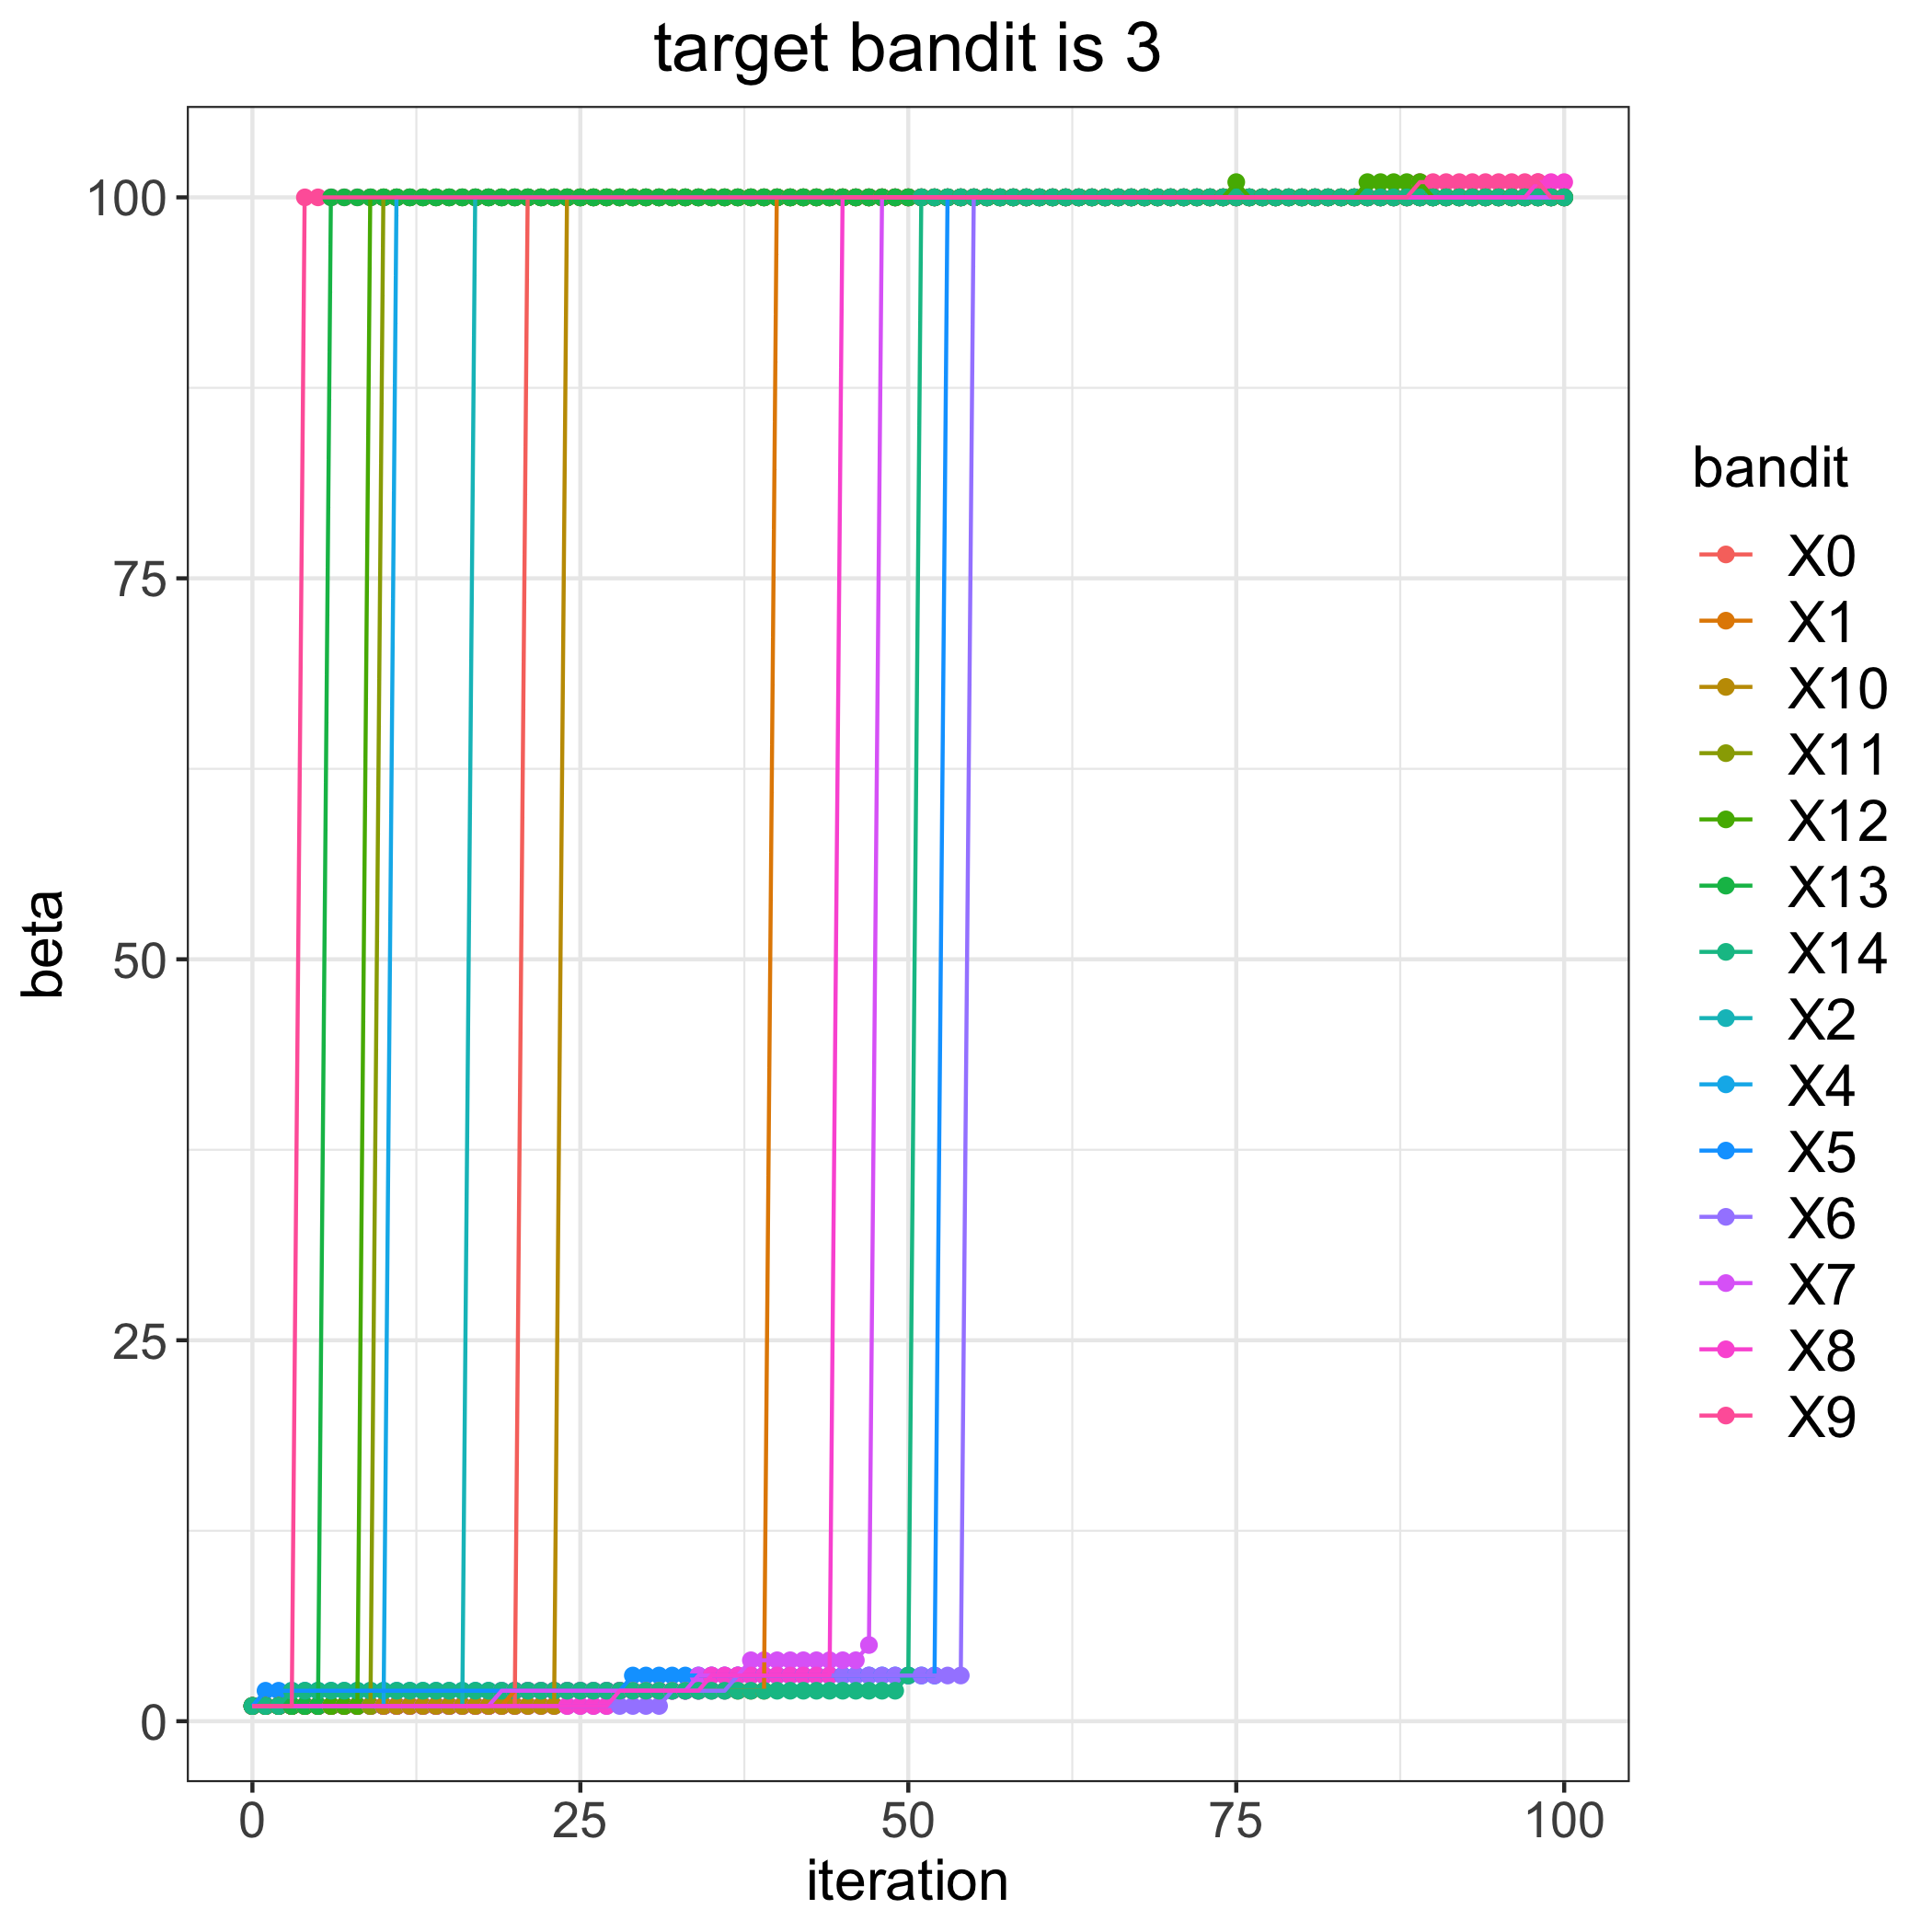

The file beside this chart, header and first rows:
, 0, 1, 2, 4, 5, 6, 7, 8, 9, 10, 11, 12, 13, 14
0, 1, 1, 1, 1, 1, 1, 1, 1, 1, 1, 1, 1, 1, 1
1, 1, 1, 1, 1, 2, 1, 1, 1, 1, 1, 1, 1, 1, 1
2, 1, 1, 1, 1, 2, 1, 1, 1, 1, 1, 1, 1, 1, 1
3, 1, 1, 1, 1, 2, 1, 1, 1, 1, 1, 1, 1, 1, 2
4, 1, 1, 1, 1, 2, 1, 1, 1, 100, 1, 1, 1, 1, 2
5, 1, 1, 1, 1, 2, 1, 1, 1, 100, 1, 1, 1, 1, 2
6, 1, 1, 1, 1, 2, 1, 1, 1, 100, 1, 1, 1, 100, 2
7, 1, 1, 1, 1, 2, 1, 1, 1, 100, 1, 1, 1, 100, 2
8, 1, 1, 1, 1, 2, 1, 1, 1, 100, 1, 1, 1, 100, 2
9, 1, 1, 1, 1, 2, 1, 1, 1, 100, 1, 1, 100, 100, 2
10, 1, 1, 1, 1, 2, 1, 1, 1, 100, 1, 100, 100, 100, 2
11, 1, 1, 1, 100, 2, 1, 1, 1, 100, 1, 100, 100, 100, 2
12, 1, 1, 1, 100, 2, 1, 1, 1, 100, 1, 100, 100, 100, 2
13, 1, 1, 1, 100, 2, 1, 1, 1, 100, 1, 100, 100, 100, 2
14, 1, 1, 1, 100, 2, 1, 1, 1, 100, 1, 100, 100, 100, 2
15, 1, 1, 1, 100, 2, 1, 1, 1, 100, 1, 100, 100, 100, 2
16, 1, 1, 1, 100, 2, 1, 1, 1, 100, 1, 100, 100, 100, 2
17, 1, 1, 100, 100, 2, 1, 1, 1, 100, 1, 100, 100, 100, 2
18, 1, 1, 100, 100, 2, 1, 1, 1, 100, 1, 100, 100, 100, 2
19, 1, 1, 100, 100, 2, 1, 2, 1, 100, 1, 100, 100, 100, 2
20, 1, 2, 100, 100, 2, 1, 2, 1, 100, 1, 100, 100, 100, 2
21, 100, 2, 100, 100, 2, 1, 2, 1, 100, 1, 100, 100, 100, 2
22, 100, 2, 100, 100, 2, 1, 2, 1, 100, 1, 100, 100, 100, 2
23, 100, 2, 100, 100, 2, 1, 2, 1, 100, 1, 100, 100, 100, 2
24, 100, 2, 100, 100, 2, 1, 2, 1, 100, 100, 100, 100, 100, 2
25, 100, 2, 100, 100, 2, 1, 2, 1, 100, 100, 100, 100, 100, 2
26, 100, 2, 100, 100, 2, 1, 2, 1, 100, 100, 100, 100, 100, 2
27, 100, 2, 100, 100, 2, 1, 2, 1, 100, 100, 100, 100, 100, 2
28, 100, 2, 100, 100, 2, 1, 2, 2, 100, 100, 100, 100, 100, 2
29, 100, 2, 100, 100, 3, 1, 2, 2, 100, 100, 100, 100, 100, 2
30, 100, 2, 100, 100, 3, 1, 2, 2, 100, 100, 100, 100, 100, 2
31, 100, 2, 100, 100, 3, 1, 2, 2, 100, 100, 100, 100, 100, 2
32, 100, 2, 100, 100, 3, 2, 2, 2, 100, 100, 100, 100, 100, 2
33, 100, 2, 100, 100, 3, 2, 2, 2, 100, 100, 100, 100, 100, 2
34, 100, 2, 100, 100, 3, 2, 3, 2, 100, 100, 100, 100, 100, 2
35, 100, 2, 100, 100, 3, 2, 3, 3, 100, 100, 100, 100, 100, 2
36, 100, 2, 100, 100, 3, 2, 3, 3, 100, 100, 100, 100, 100, 2
37, 100, 2, 100, 100, 3, 3, 3, 3, 100, 100, 100, 100, 100, 2
38, 100, 2, 100, 100, 3, 3, 4, 3, 100, 100, 100, 100, 100, 2
39, 100, 2, 100, 100, 3, 3, 4, 3, 100, 100, 100, 100, 100, 2
40, 100, 100, 100, 100, 3, 3, 4, 3, 100, 100, 100, 100, 100, 2
41, 100, 100, 100, 100, 3, 3, 4, 3, 100, 100, 100, 100, 100, 2
42, 100, 100, 100, 100, 3, 3, 4, 3, 100, 100, 100, 100, 100, 2
43, 100, 100, 100, 100, 3, 3, 4, 3, 100, 100, 100, 100, 100, 2
44, 100, 100, 100, 100, 3, 3, 4, 3, 100, 100, 100, 100, 100, 2
45, 100, 100, 100, 100, 3, 3, 4, 100, 100, 100, 100, 100, 100, 2
46, 100, 100, 100, 100, 3, 3, 4, 100, 100, 100, 100, 100, 100, 2
47, 100, 100, 100, 100, 3, 3, 5, 100, 100, 100, 100, 100, 100, 2
48, 100, 100, 100, 100, 3, 3, 100, 100, 100, 100, 100, 100, 100, 2
49, 100, 100, 100, 100, 3, 3, 100, 100, 100, 100, 100, 100, 100, 2
50, 100, 100, 100, 100, 3, 3, 100, 100, 100, 100, 100, 100, 100, 3
51, 100, 100, 100, 100, 3, 3, 100, 100, 100, 100, 100, 100, 100, 100
52, 100, 100, 100, 100, 3, 3, 100, 100, 100, 100, 100, 100, 100, 100
53, 100, 100, 100, 100, 100, 3, 100, 100, 100, 100, 100, 100, 100, 100
54, 100, 100, 100, 100, 100, 3, 100, 100, 100, 100, 100, 100, 100, 100
55, 100, 100, 100, 100, 100, 100, 100, 100, 100, 100, 100, 100, 100, 100
56, 100, 100, 100, 100, 100, 100, 100, 100, 100, 100, 100, 100, 100, 100
57, 100, 100, 100, 100, 100, 100, 100, 100, 100, 100, 100, 100, 100, 100
58, 100, 100, 100, 100, 100, 100, 100, 100, 100, 100, 100, 100, 100, 100
59, 100, 100, 100, 100, 100, 100, 100, 100, 100, 100, 100, 100, 100, 100
... 41 more rows
